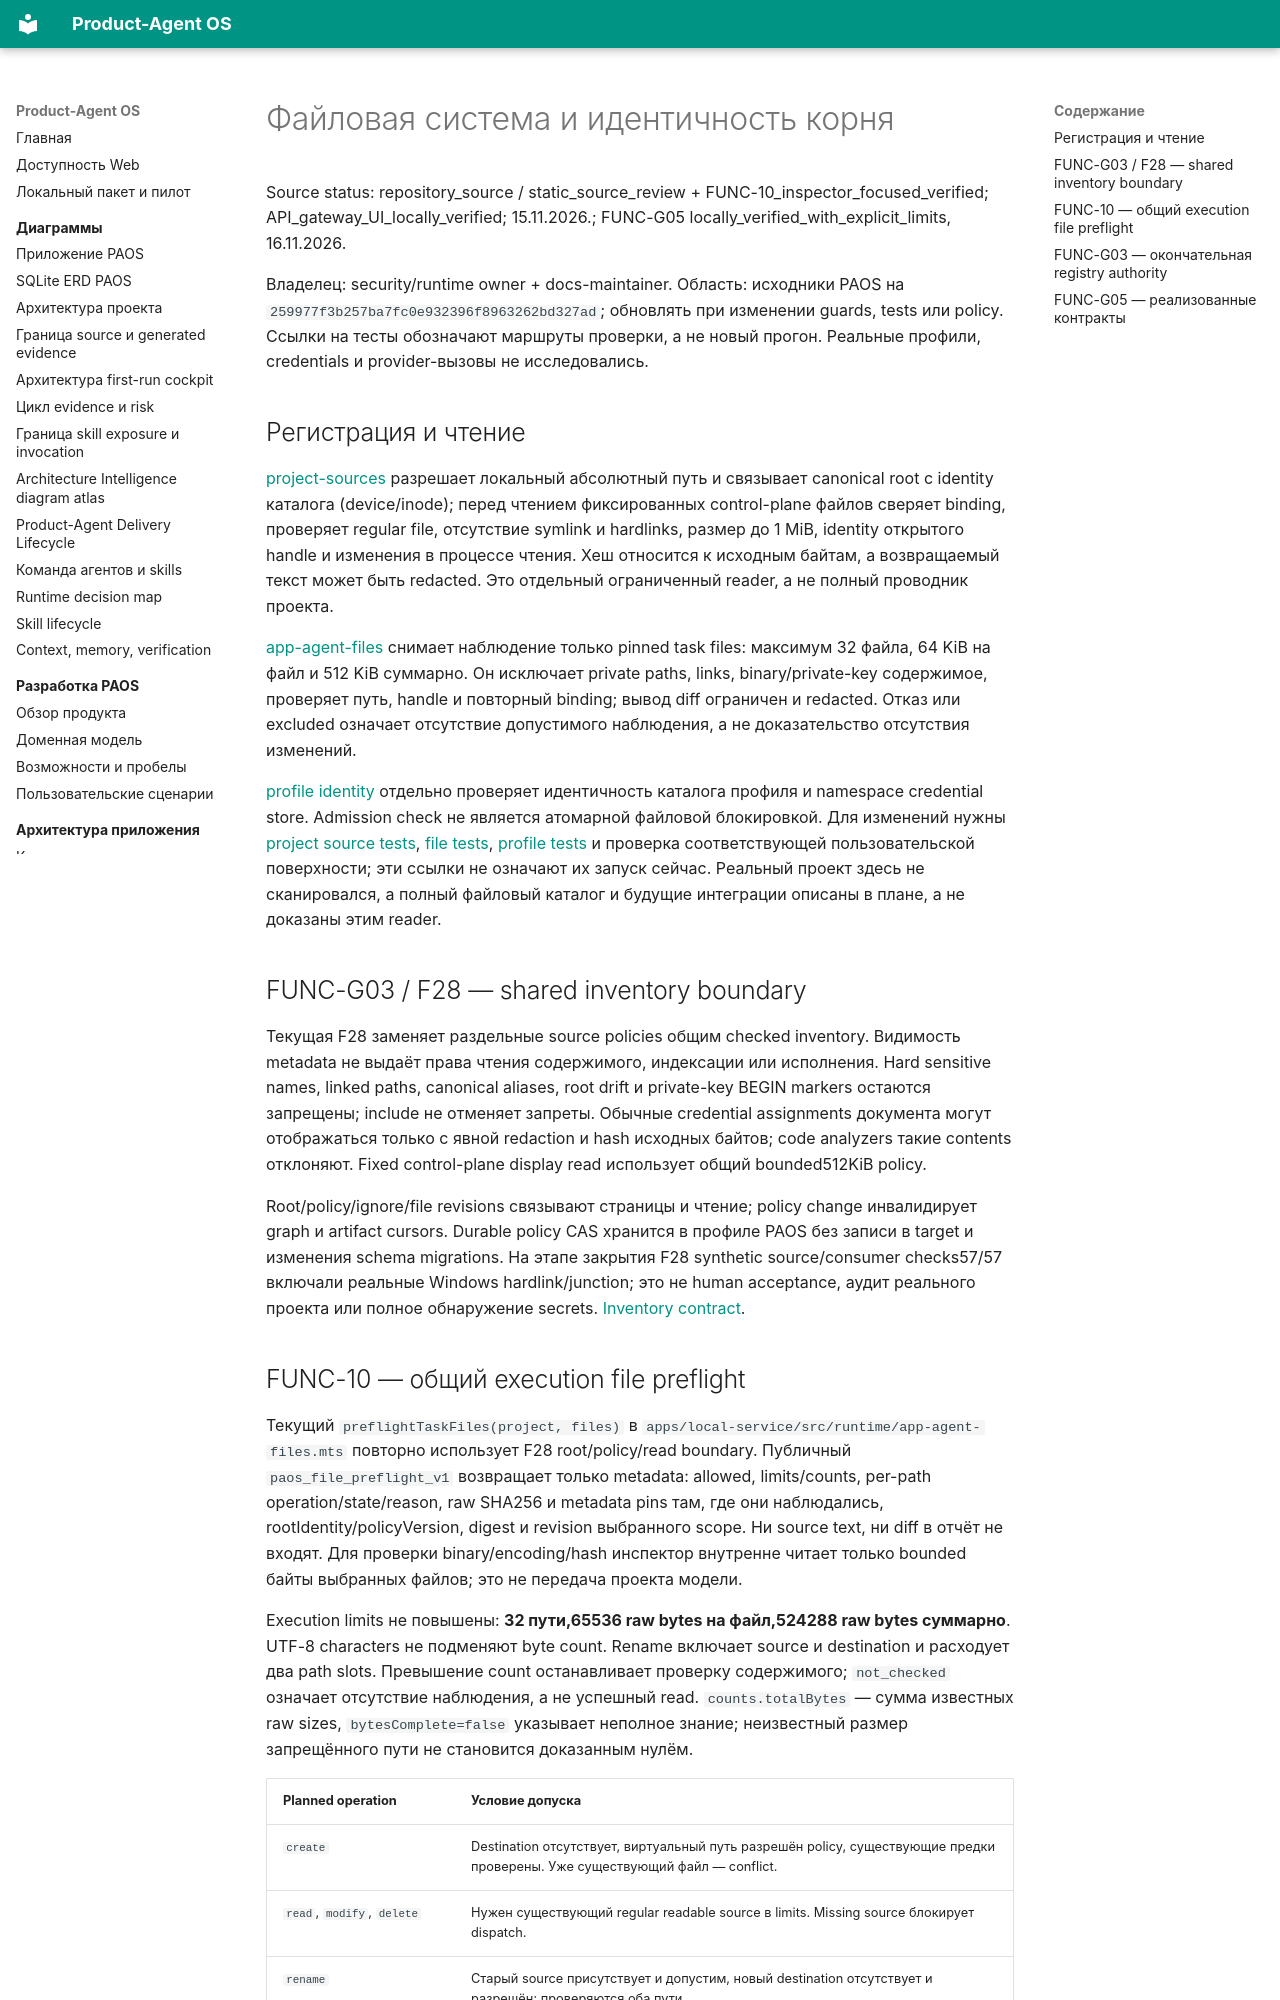

repository: alexroadcaster/product-agent-os · page: security/filesystem.html · generator: mkdocs

# Файловая система и идентичность корня

Source status: repository_source / static_source_review + FUNC-10_inspector_focused_verified; API_gateway_UI_locally_verified; 15.11.2026.; FUNC-G05 locally_verified_with_explicit_limits, 16.11.2026.

Владелец: security/runtime owner + docs-maintainer. Область: исходники PAOS на `259977f3b257ba7fc0e932396f8963262bd327ad`; обновлять при изменении guards, tests или policy. Ссылки на тесты обозначают маршруты проверки, а не новый прогон. Реальные профили, credentials и provider-вызовы не исследовались.

## Регистрация и чтение

[project-sources](https://github.com/alexroadcaster/product-agent-os/blob/259977f3b257ba7fc0e932396f8963262bd327ad/apps/local-service/src/adapters/project-sources.ts) разрешает локальный абсолютный путь и связывает canonical root с identity каталога (device/inode); перед чтением фиксированных control-plane файлов сверяет binding, проверяет regular file, отсутствие symlink и hardlinks, размер до 1 MiB, identity открытого handle и изменения в процессе чтения. Хеш относится к исходным байтам, а возвращаемый текст может быть redacted. Это отдельный ограниченный reader, а не полный проводник проекта.

[app-agent-files](https://github.com/alexroadcaster/product-agent-os/blob/259977f3b257ba7fc0e932396f8963262bd327ad/apps/local-service/src/runtime/app-agent-files.mts) снимает наблюдение только pinned task files: максимум 32 файла, 64 KiB на файл и 512 KiB суммарно. Он исключает private paths, links, binary/private-key содержимое, проверяет путь, handle и повторный binding; вывод diff ограничен и redacted. Отказ или excluded означает отсутствие допустимого наблюдения, а не доказательство отсутствия изменений.

[profile identity](https://github.com/alexroadcaster/product-agent-os/blob/259977f3b257ba7fc0e932396f8963262bd327ad/apps/local-service/src/connections/profile-identity.mts) отдельно проверяет идентичность каталога профиля и namespace credential store. Admission check не является атомарной файловой блокировкой. Для изменений нужны [project source tests](https://github.com/alexroadcaster/product-agent-os/blob/259977f3b257ba7fc0e932396f8963262bd327ad/tests/web/project-sources.test.mts), [file tests](https://github.com/alexroadcaster/product-agent-os/blob/259977f3b257ba7fc0e932396f8963262bd327ad/tests/web/app-agent-files.test.mts), [profile tests](https://github.com/alexroadcaster/product-agent-os/blob/259977f3b257ba7fc0e932396f8963262bd327ad/tests/web/profile-identity.test.mts) и проверка соответствующей пользовательской поверхности; эти ссылки не означают их запуск сейчас. Реальный проект здесь не сканировался, а полный файловый каталог и будущие интеграции описаны в плане, а не доказаны этим reader.

## FUNC-G03 / F28 — shared inventory boundary

Текущая F28 заменяет раздельные source policies общим checked inventory. Видимость metadata не выдаёт права чтения содержимого, индексации или исполнения. Hard sensitive names, linked paths, canonical aliases, root drift и private-key BEGIN markers остаются запрещены; include не отменяет запреты. Обычные credential assignments документа могут отображаться только с явной redaction и hash исходных байтов; code analyzers такие contents отклоняют. Fixed control-plane display read использует общий bounded512KiB policy.

Root/policy/ignore/file revisions связывают страницы и чтение; policy change инвалидирует graph и artifact cursors. Durable policy CAS хранится в профиле PAOS без записи в target и изменения schema migrations. На этапе закрытия F28 synthetic source/consumer checks57/57 включали реальные Windows hardlink/junction; это не human acceptance, аудит реального проекта или полное обнаружение secrets. [Inventory contract](../code-intelligence/inventory.md).
